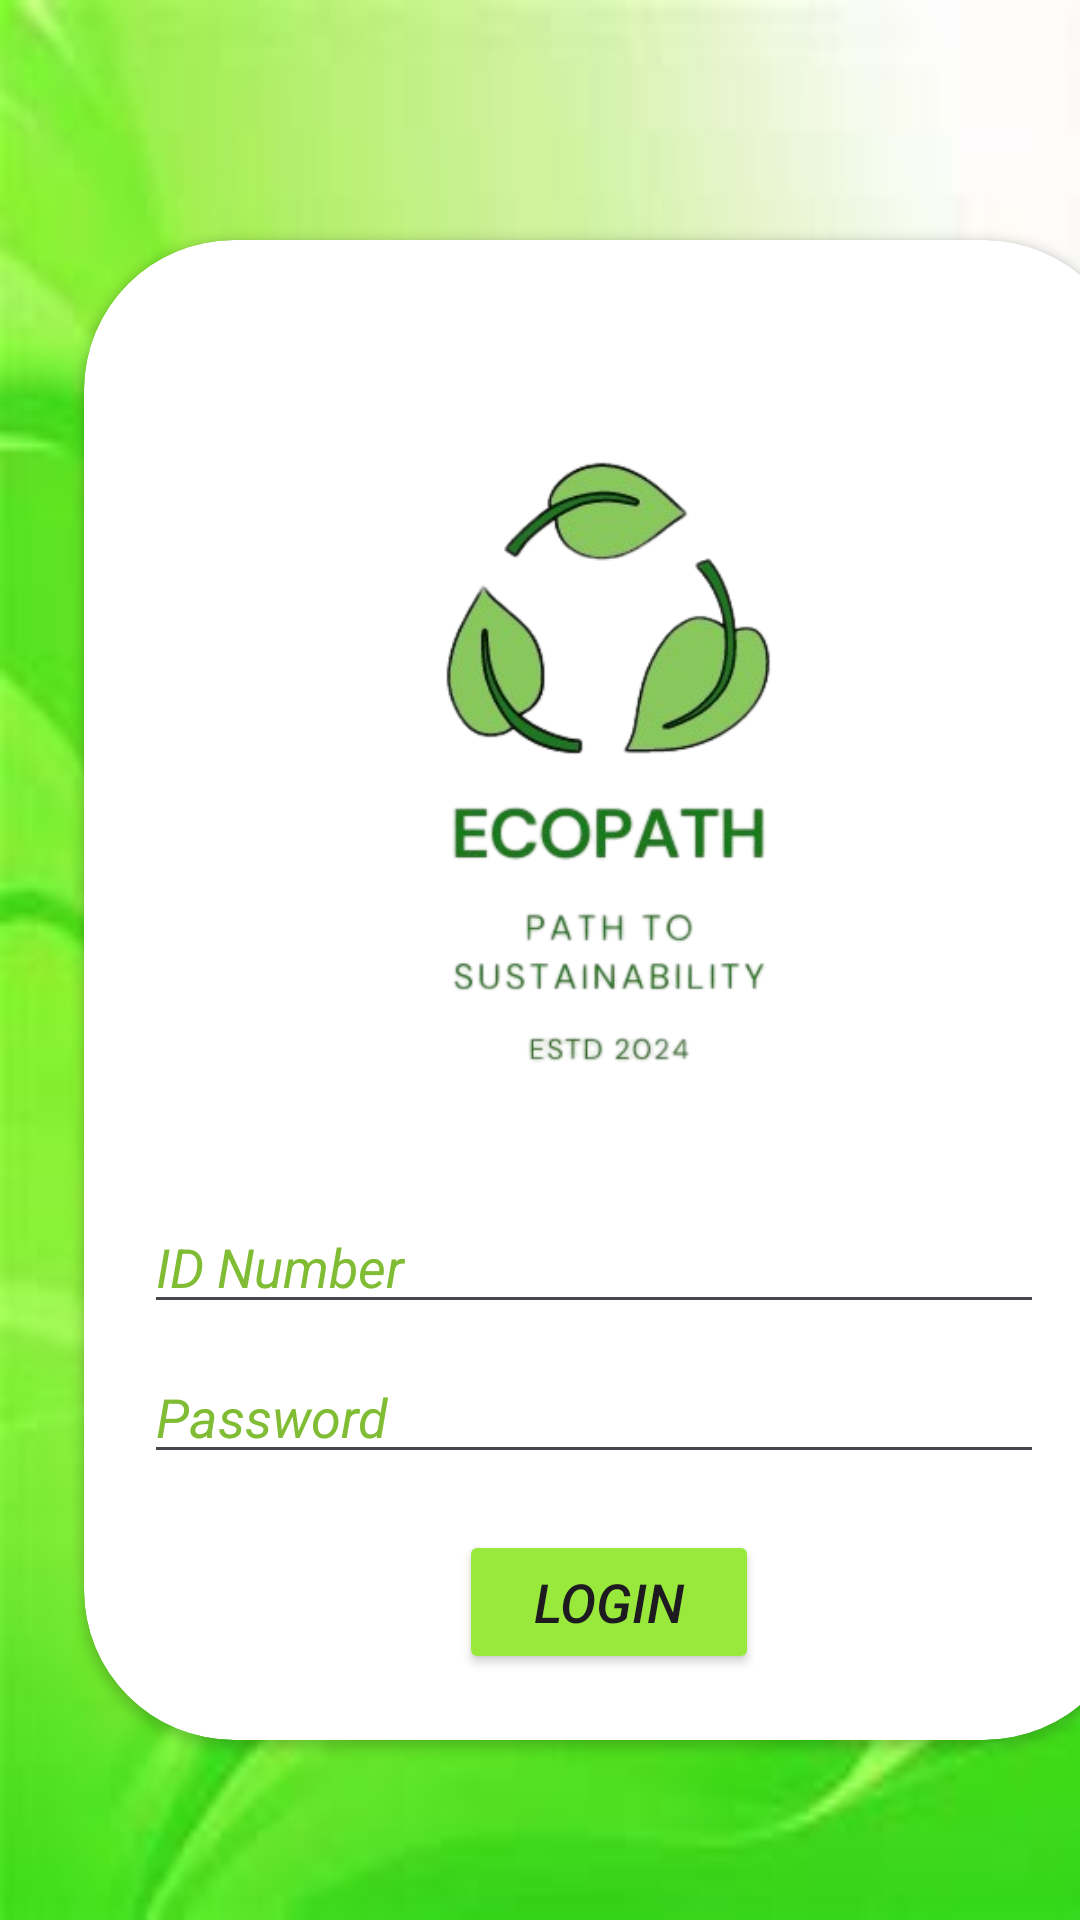

Android layout source for this screen:
<!-- AndroidManifest.xml: application theme Theme.EcoPath_project -->
<!-- res/layout/activity_authority_login_page.xml -->
<?xml version="1.0" encoding="utf-8"?>
<LinearLayout xmlns:android="http://schemas.android.com/apk/res/android"
    xmlns:app="http://schemas.android.com/apk/res-auto"
    xmlns:tools="http://schemas.android.com/tools"
    android:id="@+id/main"
    android:orientation="vertical"
    android:layout_width="match_parent"
    android:layout_height="match_parent"
    android:background="@drawable/hackathon_bg"
    tools:context=".Authority_login_page">

    <androidx.cardview.widget.CardView
        android:layout_width="350dp"
        android:layout_height="500dp"
        android:layout_marginLeft="28dp"
        android:layout_marginTop="80dp"
        android:backgroundTint="#FFFFFF"
        app:cardCornerRadius="50dp"
        tools:layout_editor_absoluteX="55dp"
        tools:layout_editor_absoluteY="94dp">


        <ImageView
            android:id="@+id/imageView"
            android:layout_width="match_parent"
            android:layout_height="300dp"
            app:srcCompat="@drawable/logo" />

        <EditText
            android:id="@+id/authority_login_aadhar"
            android:layout_width="300dp"
            android:layout_height="wrap_content"
            android:layout_marginLeft="20dp"
            android:layout_marginTop="320dp"
            android:ems="10"
            android:hint="ID Number"
            android:inputType="text"
            android:textColorHint="#80BD34"
            android:textStyle="italic" />

        <Button
            android:id="@+id/Button9"
            android:layout_width="100dp"
            android:layout_height="wrap_content"
            android:layout_marginLeft="125dp"
            android:layout_marginTop="430dp"
            android:backgroundTint="#99E93D"
            android:text="Login"
            android:textSize="18dp"
            android:textStyle="italic" />

        <EditText
            android:id="@+id/authority_login_password"
            android:layout_width="300dp"
            android:layout_height="wrap_content"
            android:layout_marginLeft="20dp"
            android:layout_marginTop="370dp"
            android:ems="10"
            android:hint="Password"
            android:inputType="text"
            android:textColorHint="#80BD34"
            android:textStyle="italic" />
    </androidx.cardview.widget.CardView>

</LinearLayout>
<!-- resources referenced by this layout -->
<resources>
  <!-- drawable hackathon_bg: jpeg bitmap (drawable, 4098 bytes) -->
  <!-- drawable logo: png bitmap (drawable, 68477 bytes) -->
  <style name="Theme.EcoPath_project" parent="Base.Theme.EcoPath_project" />
  <style name="Base.Theme.EcoPath_project" parent="Theme.Material3.DayNight.NoActionBar">
          
          
      </style>
</resources>
